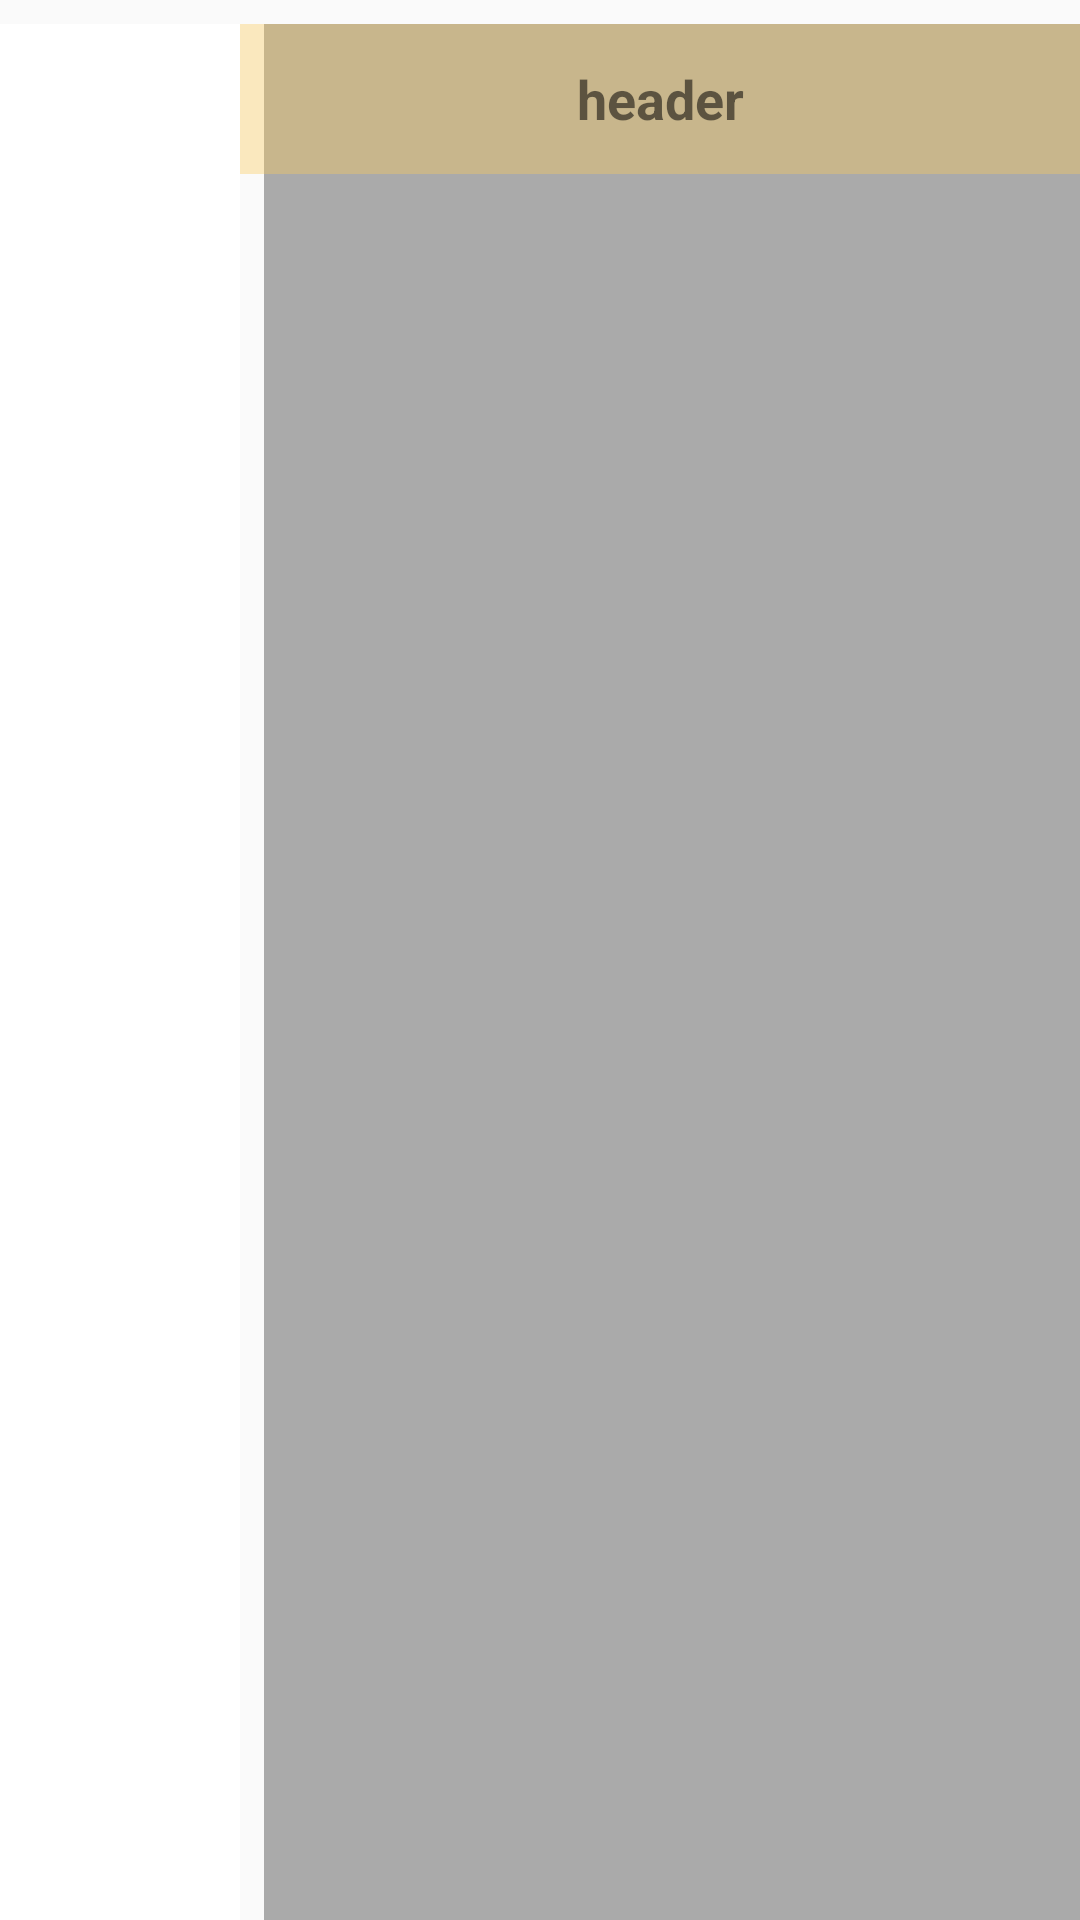

Here is an Android app screen rendered from its layout file. Give the layout XML and the strings, colors and styles it references.
<!-- AndroidManifest.xml: application theme Base.AppTheme -->
<!-- res/layout/fragment_test_two_layout.xml -->
<?xml version="1.0" encoding="utf-8"?>
<LinearLayout
    xmlns:android="http://schemas.android.com/apk/res/android"
    xmlns:app="http://schemas.android.com/apk/res-auto"
    android:layout_width="match_parent"
    android:layout_height="match_parent"
    android:clipToPadding="false"
    android:orientation="horizontal"
    android:paddingTop="8dp">

    <android.support.v7.widget.RecyclerView
        android:id="@+id/recyclerview1"
        android:layout_width="80dp"
        android:layout_height="match_parent"
        android:background="@android:color/white"
        android:clipToPadding="false"
        android:scrollbars="none"
        android:visibility="visible"/>

    <FrameLayout
        android:layout_width="match_parent"
        android:layout_height="match_parent"
        android:orientation="vertical">

        <android.support.v7.widget.RecyclerView
            android:id="@+id/recyclerview2"
            android:layout_width="match_parent"
            android:layout_height="match_parent"
            android:layout_marginLeft="8dp"
            android:background="@android:color/darker_gray"
            android:clipToPadding="false"
            android:paddingTop="50dp"/>

        <TextView
            android:id="@+id/header"
            android:layout_width="match_parent"
            android:layout_height="50dp"
            android:gravity="center"
            android:background="#60f9c95b"
            android:text="header"
            android:textSize="18dp"
            android:textStyle="bold"/>
    </FrameLayout>
</LinearLayout>
<!-- resources referenced by this layout -->
<resources>
  <style name="Base.AppTheme" parent="Theme.AppCompat.Light.NoActionBar">
          
  
          <item name="colorPrimary">#673AB7</item>
          <item name="colorPrimaryDark">#512DA8</item>
          <item name="colorAccent">#FF4081</item>
      </style>
</resources>
